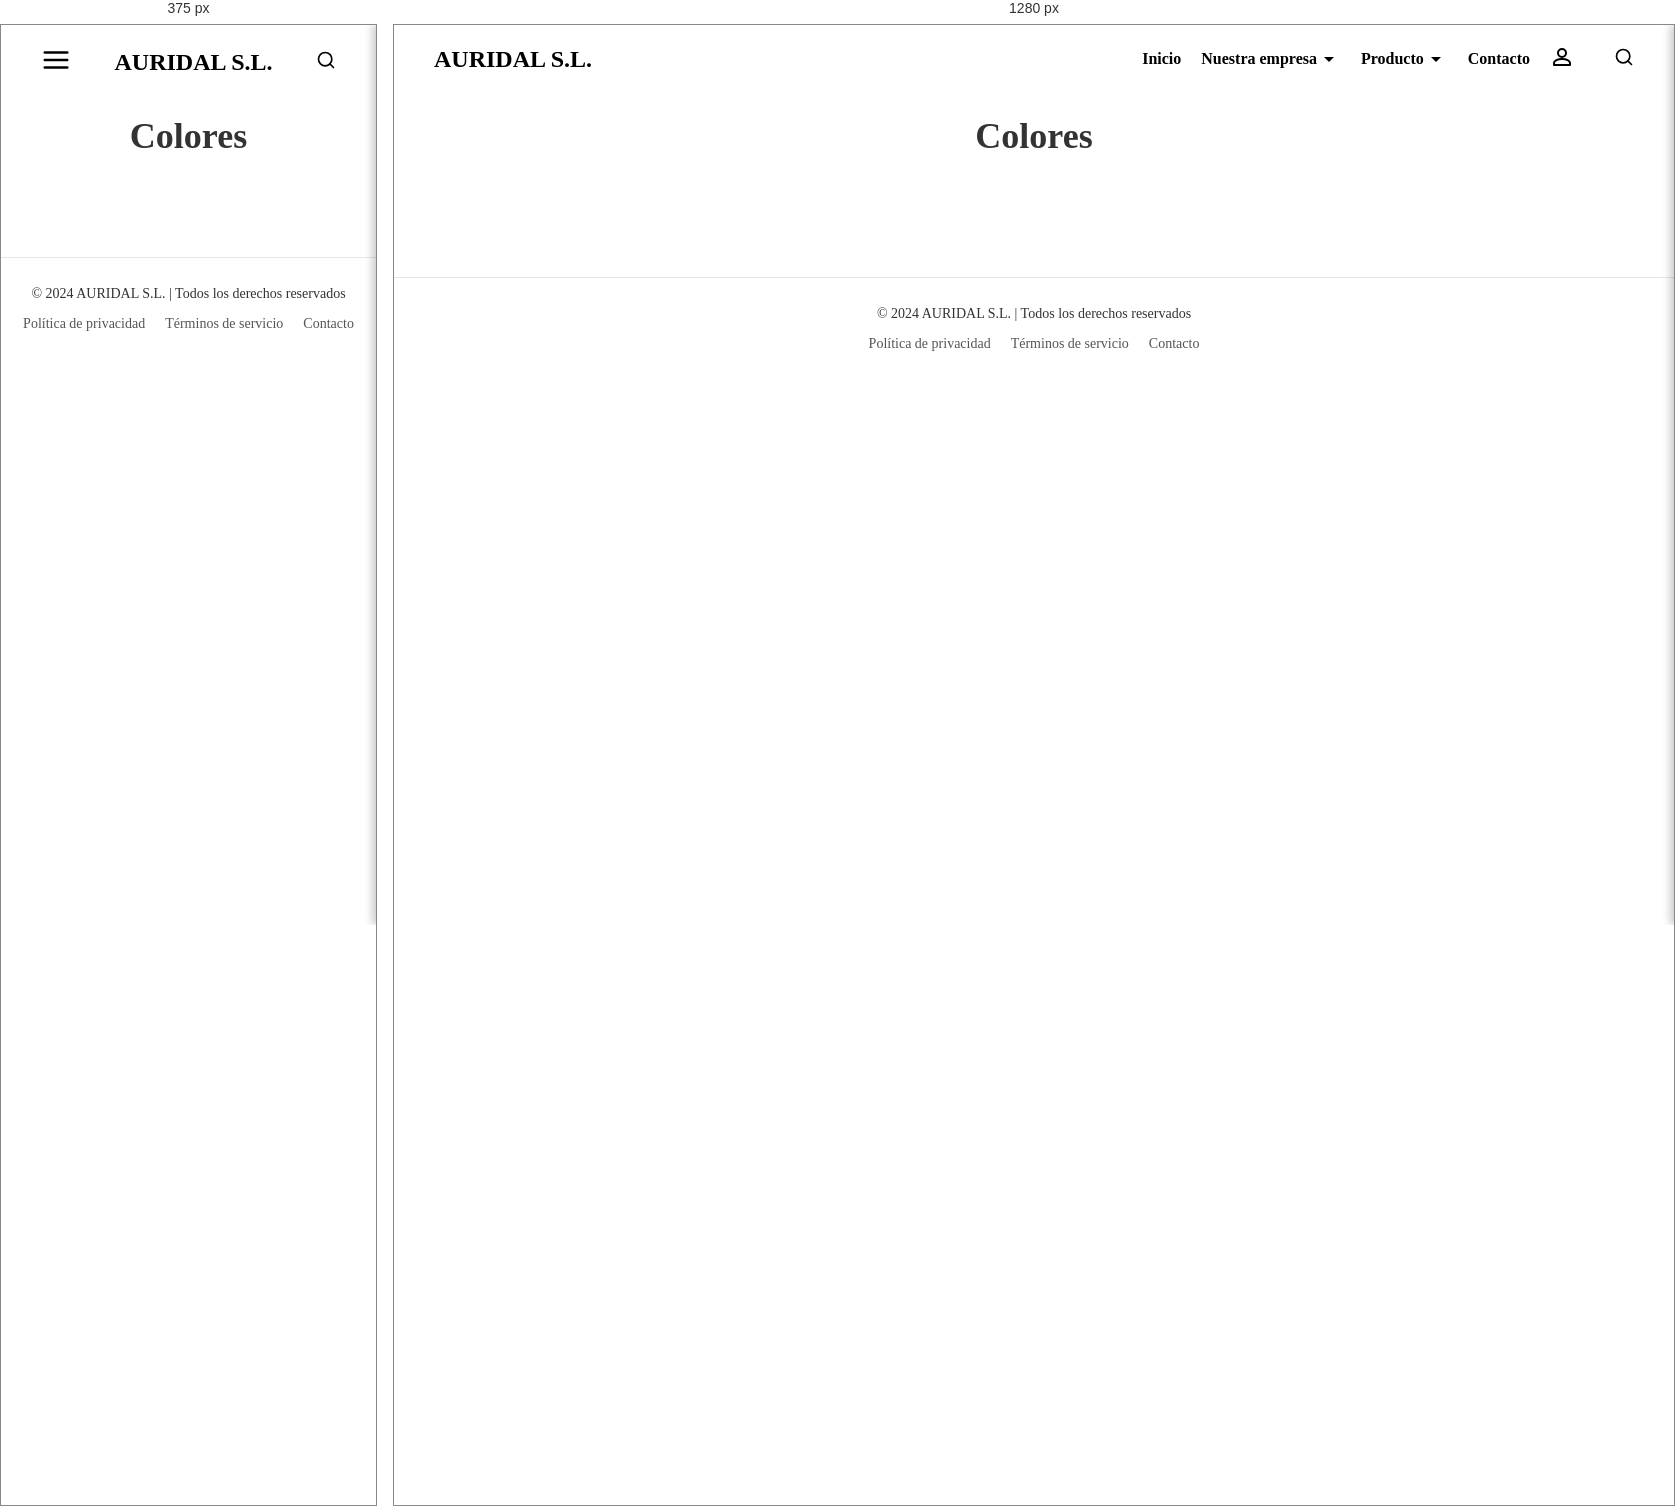
Rendered at 375 px and 1280 px, left to right.

<!-- file: colores.html -->
<!DOCTYPE html>
<html lang="en">
<head>
    <meta charset="UTF-8">
    <meta name="viewport" content="width=device-width, initial-scale=1.0">
    <title>Colores - AURIDAL S.L.</title>
    <link rel="stylesheet" href="../css/styles.css">
    <link href="https://fonts.googleapis.com/css2?family=Playfair+Display&display=swap" rel="stylesheet">
    <link rel="icon" type="image/x-icon" href="/images/favicon.webp">
</head>
<body>
    <!-- Header -->
    <header>
        <nav class="top-menu">
            <div class="menu-icon" id="menuIcon">
                <!-- SVG for the Menu Icon -->
                <svg xmlns="http://www.w3.org/2000/svg" width="30" height="30" viewBox="0 0 24 24" fill="none" stroke="black" stroke-width="2" stroke-linecap="round" stroke-linejoin="round" id="menuSvg">
                    <line x1="3" y1="12" x2="21" y2="12"></line>
                    <line x1="3" y1="6" x2="21" y2="6"></line>
                    <line x1="3" y1="18" x2="21" y2="18"></line>
                </svg>
            </div>
            <a href="../index.html">
                <div class="logo">AURIDAL S.L.</div> 
            </a>
            <div class="menu-container">
                <ul class="menu">
                    <li><a href="../index.html">Inicio</a></li>
                    <li class="dropdown">
                        <a href="#" class="dropbtn" role="link" tabindex="0" aria-expanded="false" aria-haspopup="true">
                            Nuestra empresa
                            <svg xmlns="http://www.w3.org/2000/svg" viewBox="0 0 24 24" width="24" height="24">
                                <path fill="black" d="M7 10l5 5 5-5z"/>
                            </svg>
                        </a>
                        <div class="dropdown-content">
                            <a href="../nuestraEmpresa/queOfrecemos.html">¿Qué ofrecemos?</a>
                            <a href="../nuestraEmpresa/quienesSomos.html">¿Quiénes somos?</a>
                        </div>
                    </li>
                    <li class="dropdown">
                        <a href="#" class="dropbtn" role="link" tabindex="0" aria-expanded="false" aria-haspopup="true">
                            Producto
                            <svg xmlns="http://www.w3.org/2000/svg" viewBox="0 0 24 24" width="24" height="24">
                                <path fill="black" d="M7 10l5 5 5-5z"/>
                            </svg>
                        </a>
                        <div class="dropdown-content">
                            <a href="../producto/colores.html">Colores</a>
                            <a href="../producto/clasico.html">Clásico</a>
                            <a href="../producto/natural.html">Natural</a>
                            <a href="../producto/moderno.html">Moderno</a>
                        </div>
                    </li>
                    <li><a href="../pie/contacto.html">Contacto</a></li>
                    <li id="userIcon" class="dropdown">
                        <a href="#" id="profileButton">
                            <svg xmlns="http://www.w3.org/2000/svg" width="24" height="24" viewBox="0 0 24 24" fill="none" stroke="currentColor" stroke-width="2" stroke-linecap="round" stroke-linejoin="round">
                                <path d="M12 12c2.21 0 4-1.79 4-4s-1.79-4-4-4-4 1.79-4 4 1.79 4 4 4z"/>
                                <path d="M12 14c-4.42 0-8 1.79-8 4v2h16v-2c0-2.21-3.58-4-8-4z"/>
                            </svg>
                        </a>
                        <div  id="userDropdown" class="dropdown-content">
                            <a href="../login.html">Inicia sesión</a>
                        </div>
                    </li>
                </ul>
                <div class="search-container">
                    <input type="text" placeholder="Search..." id="searchInput" class="hidden">
                    <button id="searchButton">
                        <!-- Inline SVG for the search icon -->
                        <svg class="search-icon" xmlns="http://www.w3.org/2000/svg" width="20" height="20" viewBox="0 0 24 24" fill="none" stroke="currentColor" stroke-width="2" stroke-linecap="round" stroke-linejoin="round">
                            <circle cx="11" cy="11" r="8"></circle>
                            <line x1="21" y1="21" x2="16.65" y2="16.65"></line>
                        </svg>
                    </button>
                </div>
                
            </div>
        </nav>
    </header>

    <!-- Side Navigation Menu for Mobile (hidden by default) -->
    <div id="sideMenu" class="side-menu">
        <div class="side-menu-header">
            <a href="../index.html">
                <div class="logo">AURIDAL S.L.</div> 
            </a>
            <a href="#" class="closebtn" id="closeBtn">&times;</a>
        </div>
        <ul class="dropdown">
            <a href="../login.html" class="dropbtn" role="link" tabindex="0" aria-expanded="false" aria-haspopup="true">
                <svg xmlns="http://www.w3.org/2000/svg" width="24" height="24" viewBox="0 0 24 24" fill="none" stroke="currentColor" stroke-width="2" stroke-linecap="round" stroke-linejoin="round">
                    <path d="M12 12c2.21 0 4-1.79 4-4s-1.79-4-4-4-4 1.79-4 4 1.79 4 4 4z"/>
                    <path d="M12 14c-4.42 0-8 1.79-8 4v2h16v-2c0-2.21-3.58-4-8-4z"/>
                </svg>
                Inicia sesión
            </a>
        </ul>
        <ul class="dropdown">
            <a href="#" class="dropbtn" role="link" tabindex="0" aria-expanded="false" aria-haspopup="true">
              Nuestra empresa
                <svg xmlns="http://www.w3.org/2000/svg" viewBox="0 0 24 24" width="24" height="24">
                    <path fill="white" d="M7 10l5 5 5-5z"/>
                </svg>
            </a>
            <div class="dropdown-content">
                <a href="../nuestraEmpresa/queOfrecemos.html">¿Qué ofrecemos?</a>
                <a href="../nuestraEmpresa/quienesSomos.html">¿Quiénes somos?</a>
            </div>
        </ul>
        <ul class="dropdown">
            <a href="#" class="dropbtn" role="link" tabindex="0" aria-expanded="false" aria-haspopup="true">
              Producto
                <svg xmlns="http://www.w3.org/2000/svg" viewBox="0 0 24 24" width="24" height="24">
                    <path fill="white" d="M7 10l5 5 5-5z"/>
                </svg>
            </a>
            <div class="dropdown-content">
                <a href="../producto/colores.html">Colores</a>
                <a href="../producto/clasico.html">Clásico</a>
                <a href="../producto/natural.html">Natural</a>
                <a href="../producto/moderno.html">Moderno</a>
            </div>
        </ul>
        <ul>
            <a href="../pie/contacto.html">Contacto</a>
        </ul>
    </div>

    <!-- Cart Sidebar -->
    <div id="cart-sidebar" class="cart-sidebar">
        <div class="cart-sidebar-header">
            <h2>Tu Carrito</h2>
            <button class="close-cart" onclick="toggleCartSidebar()">✖</button>
        </div>
        <div id="cart-items" class="cart-items">
            <!-- Cart items will be dynamically loaded here -->
        </div>
        <div class="cart-sidebar-footer">
            <button class="checkout-button">
                <strong style="font-size: 18px;">Generar factura</strong>
                <p><span id="total-amount">0.00€</span></p>
            </button>
        </div>
    </div> 

    <!-- Main content -->
    <main>
        <!-- Title -->
        <div>
            <section class="product-title">
                <h1>Colores</h1>
                <!-- Breadcrumb with Home Icon -->
            <p></p>
            </section>
        </div>

        <!-- Mosaic of Products with Arrow Navigation -->
        <section class="product-mosaic">
            <div class="product-grid">

            </div>
        </section>
        
        <!-- Pop-Up Notification -->
        <div id="popup" class="popup">
            <span id="popup-close" class="popup-close">&times;</span>
            <div id="popup-emoji" class="popup-emoji"></div>
            <span id="popup-message"></span>
        </div>
    </main>

    <script src="../js/utils.js"></script>
    <script src="../js/category.js"></script>
    <script>
        // Set the category name
        const category = 'colores';

        // Update the page title and breadcrumb
        document.title = `${capitalizeFirstLetter(category)} - AURIDAL S.L.`;
        document.querySelector('.product-title h1').textContent = capitalizeFirstLetter(category);
        const breadcrumb = document.querySelector('.product-title p');
        console.log("Breadcrumb:", breadcrumb);
        breadcrumb.innerHTML = 
        `<!-- Home SVG icon -->
                <a href="../index.html" style="text-decoration: none; color: inherit;">
                    <svg href="../index.html" xmlns="http://www.w3.org/2000/svg" width="16" height="16" fill="currentColor" class="bi bi-house" viewBox="0 0 16 16">
                        <path fill-rule="evenodd" d="M8 .134l6.571 5.428c.326.27.429.745.245 1.12a.857.857 0 0 1-.794.48H12.86v5.527a.857.857 0 0 1-.857.857h-1.715a.857.857 0 0 1-.857-.857V9.429H6.571v3.857a.857.857 0 0 1-.857.857H4a.857.857 0 0 1-.857-.857V7.163H2.128a.857.857 0 0 1-.794-.48.857.857 0 0 1 .245-1.12L8 .134z"/>
                    </svg>
                </a>
                    &gt Producto &gt
                <a href="${category}.html" style="text-decoration: none; color: inherit;"> ${capitalizeFirstLetter(category)}</a>
        `;
        
        breadcrumb.href = `${category}.html`;

        // Load the products for this category
        loadCategory(category);
    </script>

    <!-- Footer -->
    <footer class="site-footer">
        <div class="footer-content">
            <p>© 2024 AURIDAL S.L. | Todos los derechos reservados</p>
            <ul class="footer-menu">
                <li><a href="../pie/privacidad.html">Política de privacidad</a></li>
                <li><a href="../pie/servicio.html">Términos de servicio</a></li>
                <li><a href="../pie/contacto.html">Contacto</a></li>
            </ul>
        </div>
    </footer>
</body>
</html>

/* @media block from styles.css */
@media (max-width: 768px) {
    .side-menu{
        display:inline-block;
    }
    .menu-icon {
        display: inline-block !important; /* Override with !important to ensure this rule takes effect */
        cursor: pointer;
        position: relative;
        z-index: 1002;
        margin-right: 20px;
    }

    .menu-icon-image {
        width: 30px;
        height: 30px;
        display: block;
    }
    .menu {
        display:none;
    }

    .dropdown-content {
        background-color: #ffffff; /* Default background color */
        width: 100%; /* Full width dropdown */
        padding: 10px;
        box-shadow: 0px 4px 8px rgba(0, 0, 0, 0.1);
    }

    /* Styling the dropdown items */
    .dropdown-content a {
        display: block;
        padding: 12px 20px;
        color: #333; /* Default text color */
        text-align: left;
        text-decoration: none;
    }

    /* Adjust dropdown icon */
    .dropdown-icon {
        fill: #333; /* Default color for mobile dropdown icon */
    }

    
}

/* @media block from styles.css */
@media (max-width: 768px) {
    .hero h1 {
        font-size: 34pt;
        font-weight: 400;
        letter-spacing: -0.1px;
        padding: 20px 40px;
        margin: 20px;
    }
}

/* @media block from styles.css */
@media (max-width: 768px) {
    .product-mosaic{
        margin: 20px;
    }

    .product-grid {
        grid-template-columns: repeat(1, 1fr);

    }
}

/* @media block from styles.css */
@media (max-width: 768px) {
    .flex-container {
        flex-direction: column !important; /* Stack items vertically */
        justify-content: center !important; /* Center items */
        align-items: center !important; /* Center horizontally */
        text-align: center !important;
        gap: 0px !important; /* Remove extra spacing on mobile */
    }

    .left, .right {
        width: 100% !important; /* Make each div full width on mobile */
        margin-bottom: 20px !important; /* Add spacing between sections */
    }
}

/* @media block from styles.css */
@media (max-width: 768px) {
    .product-details {
        flex-direction: column; /* Stack images and details vertically on smaller screens */
    }

    .product-image-container, .product-info {
        max-width: 100%;
    }

    .product-info {
        margin-top: 20px;
    }
}